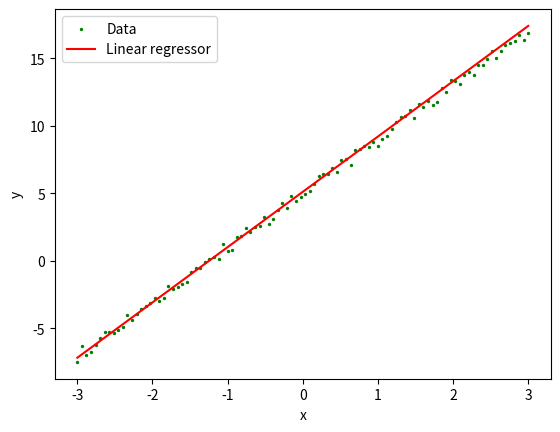
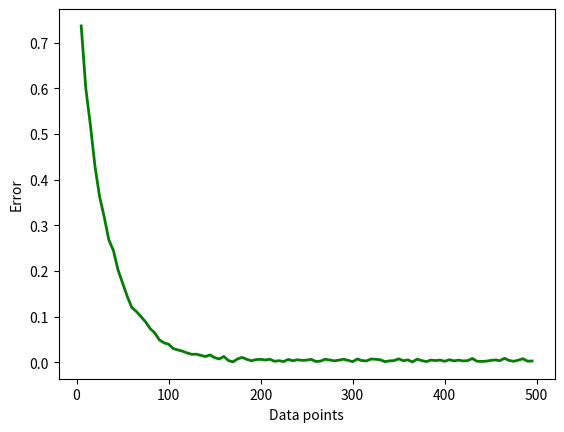
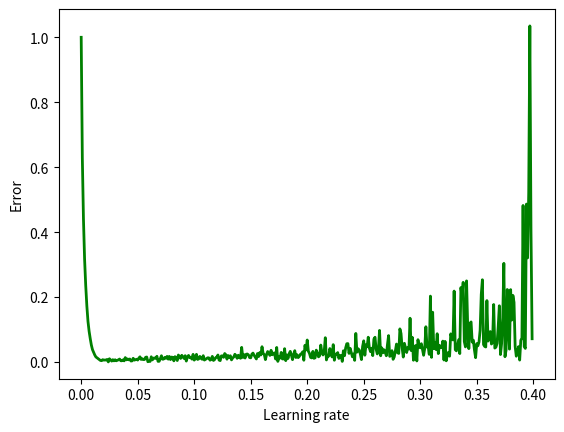

Source code (Python) for these figures, in order:
import numpy as np
import matplotlib.pyplot as plt

#................Solution 3a................................................#
def sgd_update(X,Y,lr=0.001,runs=1):
    ''' X : X matrix like in examples 1 and 2
        Y : observed values of dependent variable
        lr : learning rate
        runs : number of iterations of stochastic gradient descent
    '''
    theta = np.zeros(len(X[0,:]) )                        
    for j in range(runs):        
        p = np.random.permutation(len(X))                
        X = X[p]
        Y = Y[p]        
        for i in range(len(X)) : 
            theta = theta + np.dot(lr*(Y[i] - np.dot(X[i], theta)), X[i]) #eq. 22           
    return theta

#................Solution 3b................................................#
size = 100
true_params = [5,4]
x   = np.linspace(-3, 3, size)
eps = np.random.uniform(-0.5, 0.5, size)  #noise
Y = true_params[0] + true_params[1]*x + eps     
bias = np.ones(100)
X = np.vstack((bias, x)).T 

theta = sgd_update(X, Y, 0.1, 5)

#................Solution 3c................................................#
y_pred   = theta[0] + theta[1] * x 
fig, ax = plt.subplots()
ax.scatter(x, Y, s=8, c='g', marker='.',label='Data')
ax.plot(x, y_pred, c='r',label='Linear regressor')
ax.set_xlabel('x')
ax.set_ylabel('y')
ax.legend()
# effect of data points 
error_n = []
N = np.arange(5,500,5)
for n in N : 
    x   = np.linspace(-3, 3, n)
    eps = np.random.uniform(-0.5, 0.5, n)  #noise
    Y = true_params[0] + true_params[1]*x + eps 
    bias = np.ones(n)
    X = np.vstack((bias, x)).T 
    params = sgd_update(X,Y,0.01,3)
    
    err = np.linalg.norm(true_params - params, 2)/np.linalg.norm(true_params,2)
    error_n.append(err)

fig, ax = plt.subplots()
ax.plot(N, error_n, linewidth=2, c='g')  
ax.set_xlabel('Data points')
ax.set_ylabel('Error')
# effect of learning rate  
error_lr = []
lr = np.arange(0,0.4,0.001)
 
x   = np.linspace(-3, 3, 100)
eps = np.random.uniform(-0.5, 0.5, 100)  #noise
Y = true_params[0] + true_params[1]*x + eps 
bias = np.ones(100)
X = np.vstack((bias, x)).T 

for l in lr :
    params = sgd_update(X,Y,l,3)    
    err = np.linalg.norm(true_params - params, 2)/np.linalg.norm(true_params,2)
    error_lr.append(err)

fig, ax = plt.subplots()
ax.plot(lr, error_lr, linewidth=2, c='g') 
ax.set_xlabel('Learning rate')
ax.set_ylabel('Error')

    
